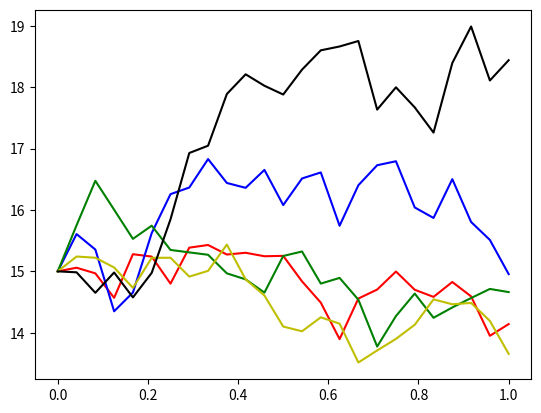

The matplotlib source for this figure:
import matplotlib.pyplot as plt
import numpy as np
import math as mt
import statistics as stat

T = 1
mu = 0.1
sigma = 0.15
S0 = 15
dt = 1 / 24
K = 16
r = 0
N = round(T / dt)
t = np.linspace(0, T, N + 1)

Spaths = np.zeros((5, N + 1))
Spaths[:, 0] = S0
nudt = (r - 0.5 * sigma ** 2) * dt
sidt = sigma * np.sqrt(dt)

for i in range(5):
    for j in range(N):
        Spaths[i, j + 1] = Spaths[i, j] * np.exp(nudt + sidt * np.random.standard_normal(1))

plt.plot(t, Spaths[0, :], 'r', t, Spaths[1, :], 'b', t, Spaths[2, :], 'g', t, Spaths[3, :], 'y',t, Spaths[4, :], 'k')
plt.show()

# (b)
Euro_call_value = 0
Euro_put_value = 0
Asian_call_value = 0
call_values = []
put_values = []
asian_call_values = []
for i in range(10000):
    W = np.random.standard_normal(size=N)
    W = np.append([0], np.cumsum(W) * np.sqrt(dt))
    X = (r - 0.5 * sigma ** 2) * t + sigma * W
    S = S0 * np.exp(X)
    call_values.append(max(S[-1] - K, 0))
    put_values.append(max(K - S[-1], 0))
    asian_call_values.append(max(stat.mean(S) - K, 0))
    Euro_call_value += max(S[-1] - K, 0)
    Euro_put_value += max(K - S[-1], 0)
    Asian_call_value += max(stat.mean(S) - K, 0)

Euro_call_value /= 10000
Euro_put_value /= 10000
Asian_call_value /= 10000

Simulated_Euro_call_price = Euro_call_value * mt.exp(-r * T)
Simulated_Euro_put_price = Euro_put_value * mt.exp(-r * T)
Simulated_Asian_call_price = Asian_call_value * mt.exp(-r * T)

print('The European call option price is:', Simulated_Euro_call_price)
print('The European put option price is:', Simulated_Euro_put_price)
print('The Asian call option price is:', Simulated_Asian_call_price)

print('The Monte-Carlo variance of European Call Option pricing is:',stat.variance(call_values)/10000)
print('The Monte-Carlo variance of European Put Option pricing is:',stat.variance(put_values)/10000)
print('The Monte-Carlo variance of Asian Call Option pricing is:',stat.variance(asian_call_values)/10000)